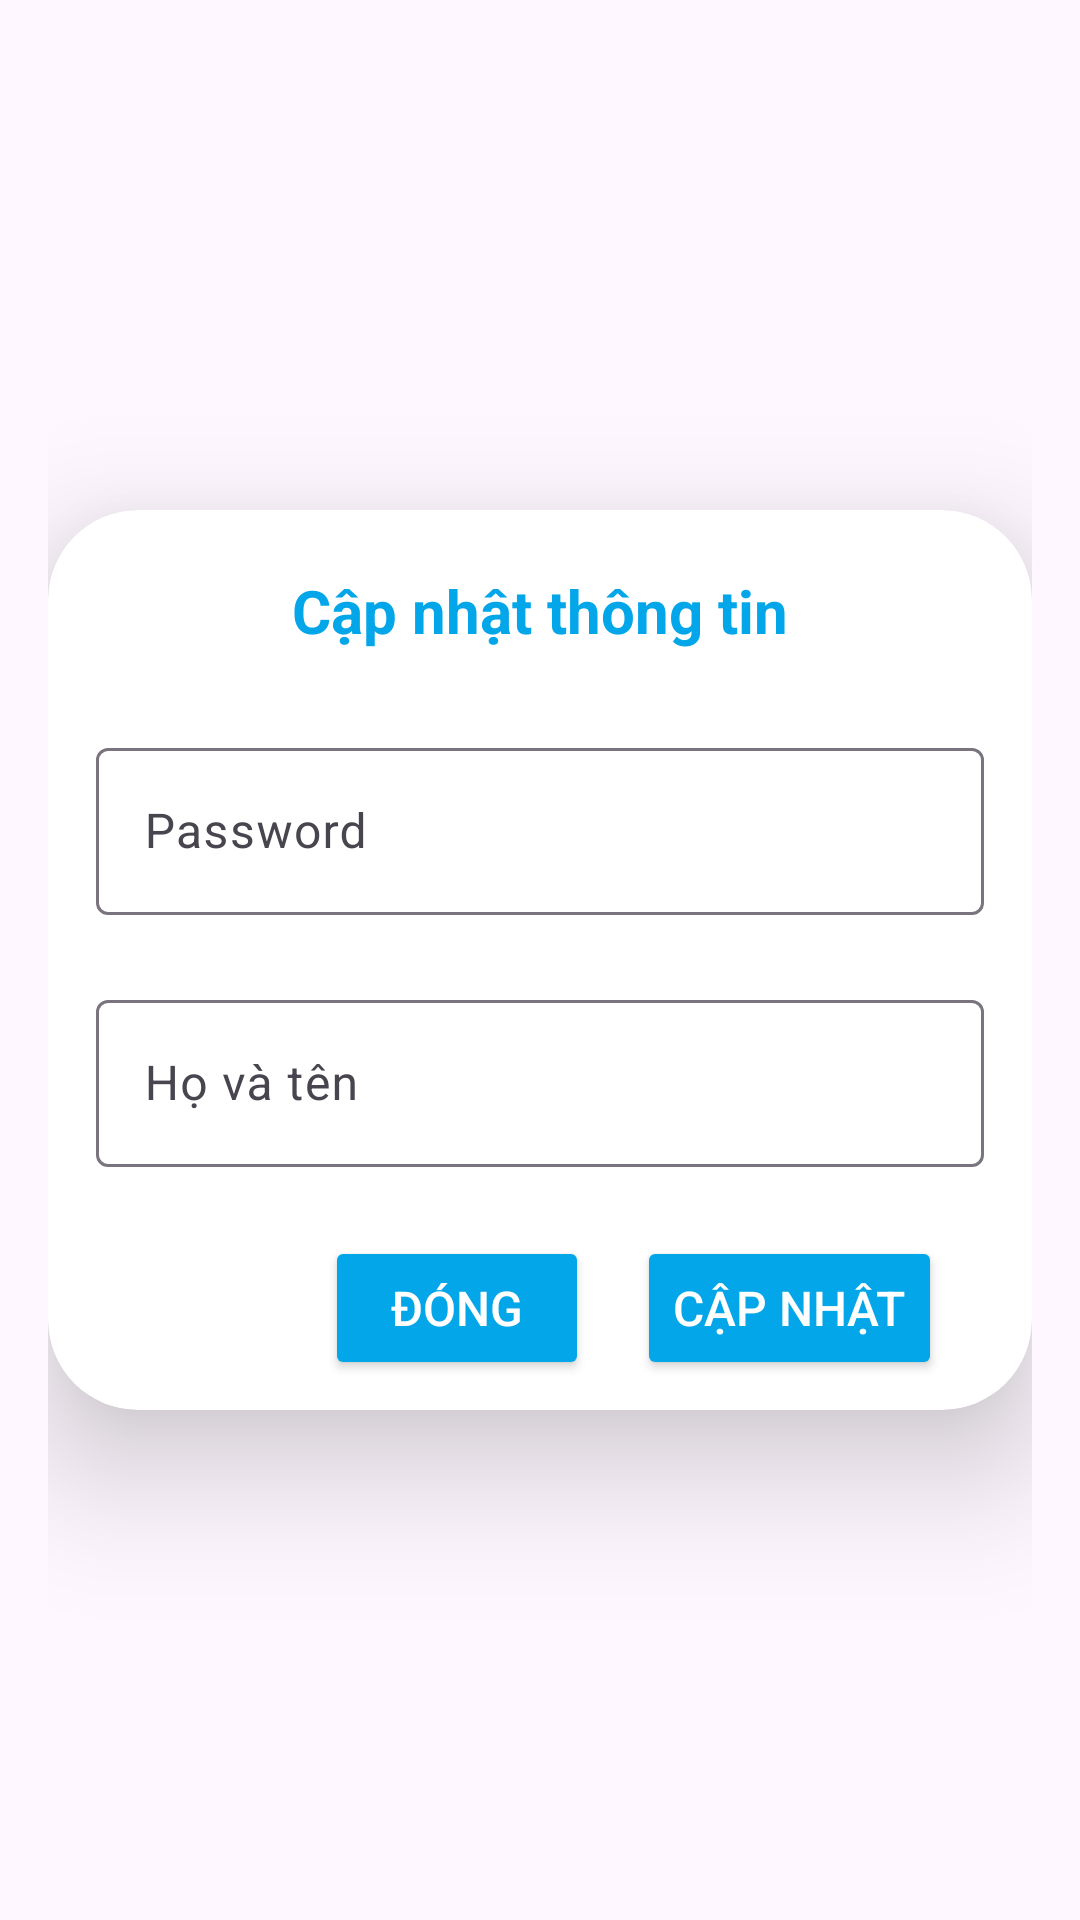

This screen was rendered from an Android layout file. Write that file and the resources it references.
<!-- AndroidManifest.xml: application theme Theme.ILoveTruyen -->
<!-- res/layout/fragment_popup.xml -->
<?xml version="1.0" encoding="utf-8"?>
<FrameLayout xmlns:android="http://schemas.android.com/apk/res/android"
    xmlns:app="http://schemas.android.com/apk/res-auto"
    android:layout_width="match_parent"
    android:layout_height="match_parent"
    android:padding="16dp">

    <androidx.cardview.widget.CardView
        android:id="@+id/card_view"
        android:layout_width="match_parent"
        android:layout_height="wrap_content"
        android:layout_gravity="center"
        android:background="@drawable/custom_edittext"
        app:cardCornerRadius="30dp"
        app:cardElevation="26dp"
        app:layout_constraintBottom_toBottomOf="parent"
        app:layout_constraintEnd_toEndOf="parent"
        app:layout_constraintStart_toStartOf="parent"
        app:layout_constraintTop_toTopOf="parent">

        <androidx.constraintlayout.widget.ConstraintLayout
            android:layout_width="match_parent"
            android:layout_height="wrap_content"
            android:layout_marginBottom="10dp">
            <TextView
                android:id="@+id/textViewTitle"
                android:layout_width="wrap_content"
                android:layout_height="wrap_content"
                android:text="@string/update_info"
                android:textColor="@color/primary"
                android:textSize="20dp"
                android:textStyle="bold"
                app:layout_constraintStart_toStartOf="parent"
                app:layout_constraintTop_toTopOf="parent"
                app:layout_constraintEnd_toEndOf="parent"
                android:layout_marginTop="20dp"/>

            <TextView
                android:id="@+id/message"
                app:layout_constraintEnd_toEndOf="parent"
                android:layout_width="wrap_content"
                android:layout_height="wrap_content"
                android:layout_marginTop="8dp"
                android:textColor="@color/red"
                android:textStyle="bold"
                app:layout_constraintStart_toStartOf="parent"
                app:layout_constraintTop_toBottomOf="@id/textViewTitle" />

            <com.google.android.material.textfield.TextInputLayout
                android:id="@+id/input_layout_edit_password"
                android:layout_width="match_parent"
                android:layout_height="wrap_content"
                android:layout_marginStart="16dp"
                android:layout_marginEnd="16dp"
                app:errorEnabled="true"
                android:hint="@string/password"
                app:errorTextAppearance="@style/EmailErrorAppearance"
                app:layout_constraintStart_toStartOf="parent"
                app:layout_constraintEnd_toEndOf="parent"
                app:layout_constraintTop_toBottomOf="@id/message">

                <com.google.android.material.textfield.TextInputEditText
                    android:id="@+id/et_input_edit_password"
                    android:layout_width="match_parent"
                    android:layout_height="wrap_content"
                    android:inputType="textPassword" />

            </com.google.android.material.textfield.TextInputLayout>

            <com.google.android.material.textfield.TextInputLayout
                android:id="@+id/input_layout_fullName"
                android:layout_width="match_parent"
                android:layout_height="wrap_content"
                android:layout_marginStart="16dp"
                android:layout_marginEnd="16dp"
                app:errorEnabled="true"
                app:errorTextAppearance="@style/EmailErrorAppearance"
                app:layout_constraintStart_toStartOf="parent"
                app:layout_constraintEnd_toEndOf="parent"
                app:layout_constraintTop_toBottomOf="@id/input_layout_edit_password">

                <com.google.android.material.textfield.TextInputEditText
                    android:id="@+id/et_input_edit_fullName_update"
                    android:layout_width="match_parent"
                    android:layout_height="wrap_content"
                    android:hint="@string/fullName" />
            </com.google.android.material.textfield.TextInputLayout>

            <LinearLayout
                android:layout_width="match_parent"
                android:layout_height="wrap_content"
                android:orientation="horizontal"
                android:layout_marginRight="30dp"
                android:gravity="end"
                app:layout_constraintTop_toBottomOf="@id/input_layout_fullName"
                app:layout_constraintEnd_toEndOf="parent"
                app:layout_constraintStart_toStartOf="parent">

                <com.google.android.material.button.MaterialButton
                    android:id="@+id/btnClosePopup"
                    android:layout_width="wrap_content"
                    android:layout_height="wrap_content"
                    android:backgroundTint="@color/red"
                    android:text="Đóng" />

                <com.google.android.material.button.MaterialButton
                    android:id="@+id/buttonUpdate"
                    android:layout_width="wrap_content"
                    android:layout_height="wrap_content"

                    android:layout_marginStart="16dp"
                    android:text="Cập nhật" />

            </LinearLayout>

        </androidx.constraintlayout.widget.ConstraintLayout>

    </androidx.cardview.widget.CardView>

</FrameLayout>
<!-- resources referenced by this layout -->
<resources>
  <color name="primary">#04a6ea </color>
  <color name="red">#F44336</color>
  <string name="fullName">Họ và tên</string>
  <string name="password" translatable="false">Password</string>
  <string name="update_info">Cập nhật thông tin</string>
  <style name="EmailErrorAppearance">
          <item name="android:textColor">@color/email_error_color</item>
          <item name="boxBackgroundColor">@color/email_error_background_color</item>
      </style>
  <style name="Theme.ILoveTruyen" parent="Theme.MaterialComponents.DayNight.NoActionBar">
          
          <item name="colorPrimary">@color/purple_200</item>
          <item name="colorPrimaryVariant">@color/purple_700</item>
          <item name="colorOnPrimary">@color/black</item>
          
          <item name="colorSecondary">@color/teal_200</item>
          <item name="colorSecondaryVariant">@color/teal_200</item>
          <item name="colorOnSecondary">@color/black</item>
          
          <item name="android:statusBarColor">?attr/colorPrimaryVariant</item>
          
  
      </style>
  <color name="email_error_color">#E10505</color>
  <color name="email_error_background_color">#AE0909</color>
  <color name="purple_200">#FFBB86FC</color>
  <color name="purple_700">#FF3700B3</color>
  <color name="black">#FF000000</color>
  <color name="teal_200">#FF03DAC5</color>
</resources>
